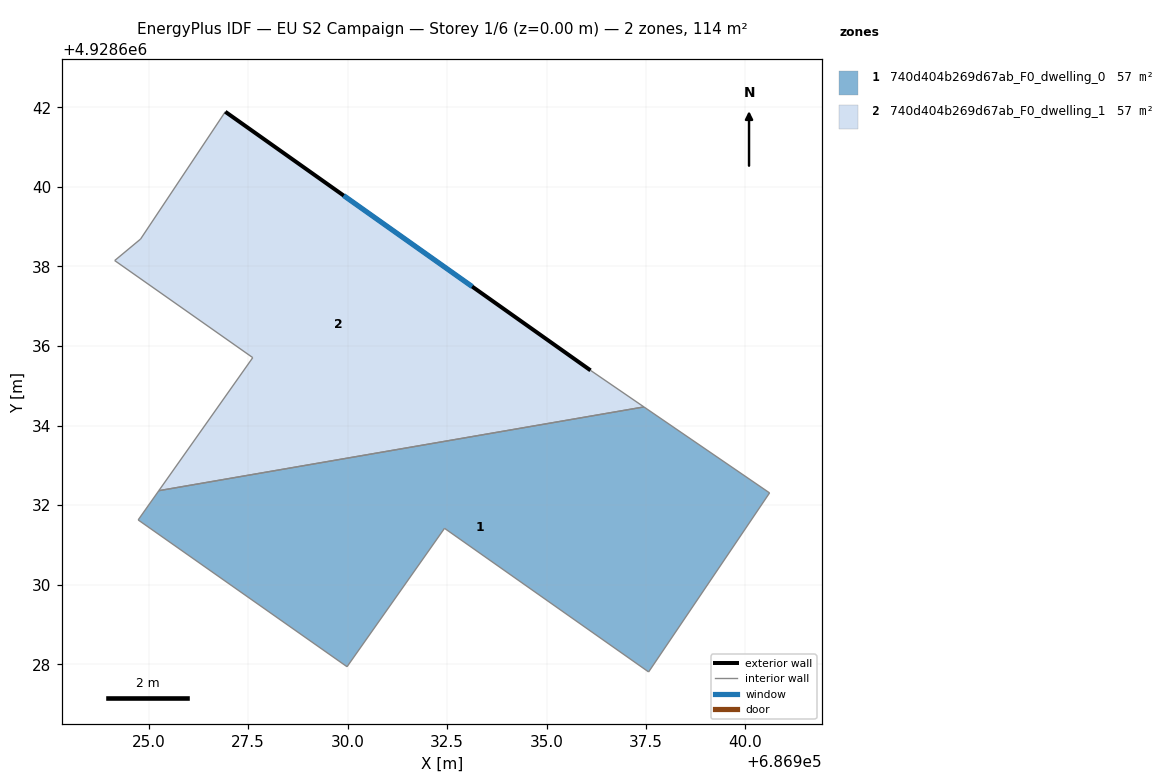
=== STOREY PLAN SPEC (per zone: floor XY polygon, exterior-wall plan segments, windows/doors) ===
zone 1: 740d404b269d67ab_F0_dwelling_0  (57.1 m²)
  floor: (686940.61, 4928632.31) (686937.57, 4928627.81) (686932.44, 4928631.42) (686929.99, 4928627.94) (686924.74, 4928631.63) (686925.26, 4928632.37) (686937.45, 4928634.47)
  interior walls: 7
zone 2: 740d404b269d67ab_F0_dwelling_1  (57.1 m²)
  floor: (686936.11, 4928635.39) (686937.45, 4928634.47) (686925.26, 4928632.37) (686927.62, 4928635.71) (686924.15, 4928638.15) (686924.80, 4928638.69) (686926.93, 4928641.89)
  exterior wall: (686936.11, 4928635.39) – (686926.93, 4928641.89)  [11.2 m]
    window: (686933.13, 4928637.50) – (686929.90, 4928639.78)  [4.2 m²]
  interior walls: 6

=== DERIVED (storey summary) ===
Building: EU S2 Campaign
Storey: 1 of 6  (floor level z = 0.00 m)
Storey gross floor area: 114.3 m²
Zones on this storey: 2
  - 740d404b269d67ab_F0_dwelling_0: floor 57.1 m²
  - 740d404b269d67ab_F0_dwelling_1: floor 57.1 m²; exterior wall 11.2 m (33.7 m²); 1 window(s) 4.2 m²; WWR 12.4%
Zone adjacency (shared interzone walls):
  - 740d404b269d67ab_F0_dwelling_0 ↔ 740d404b269d67ab_F0_dwelling_1